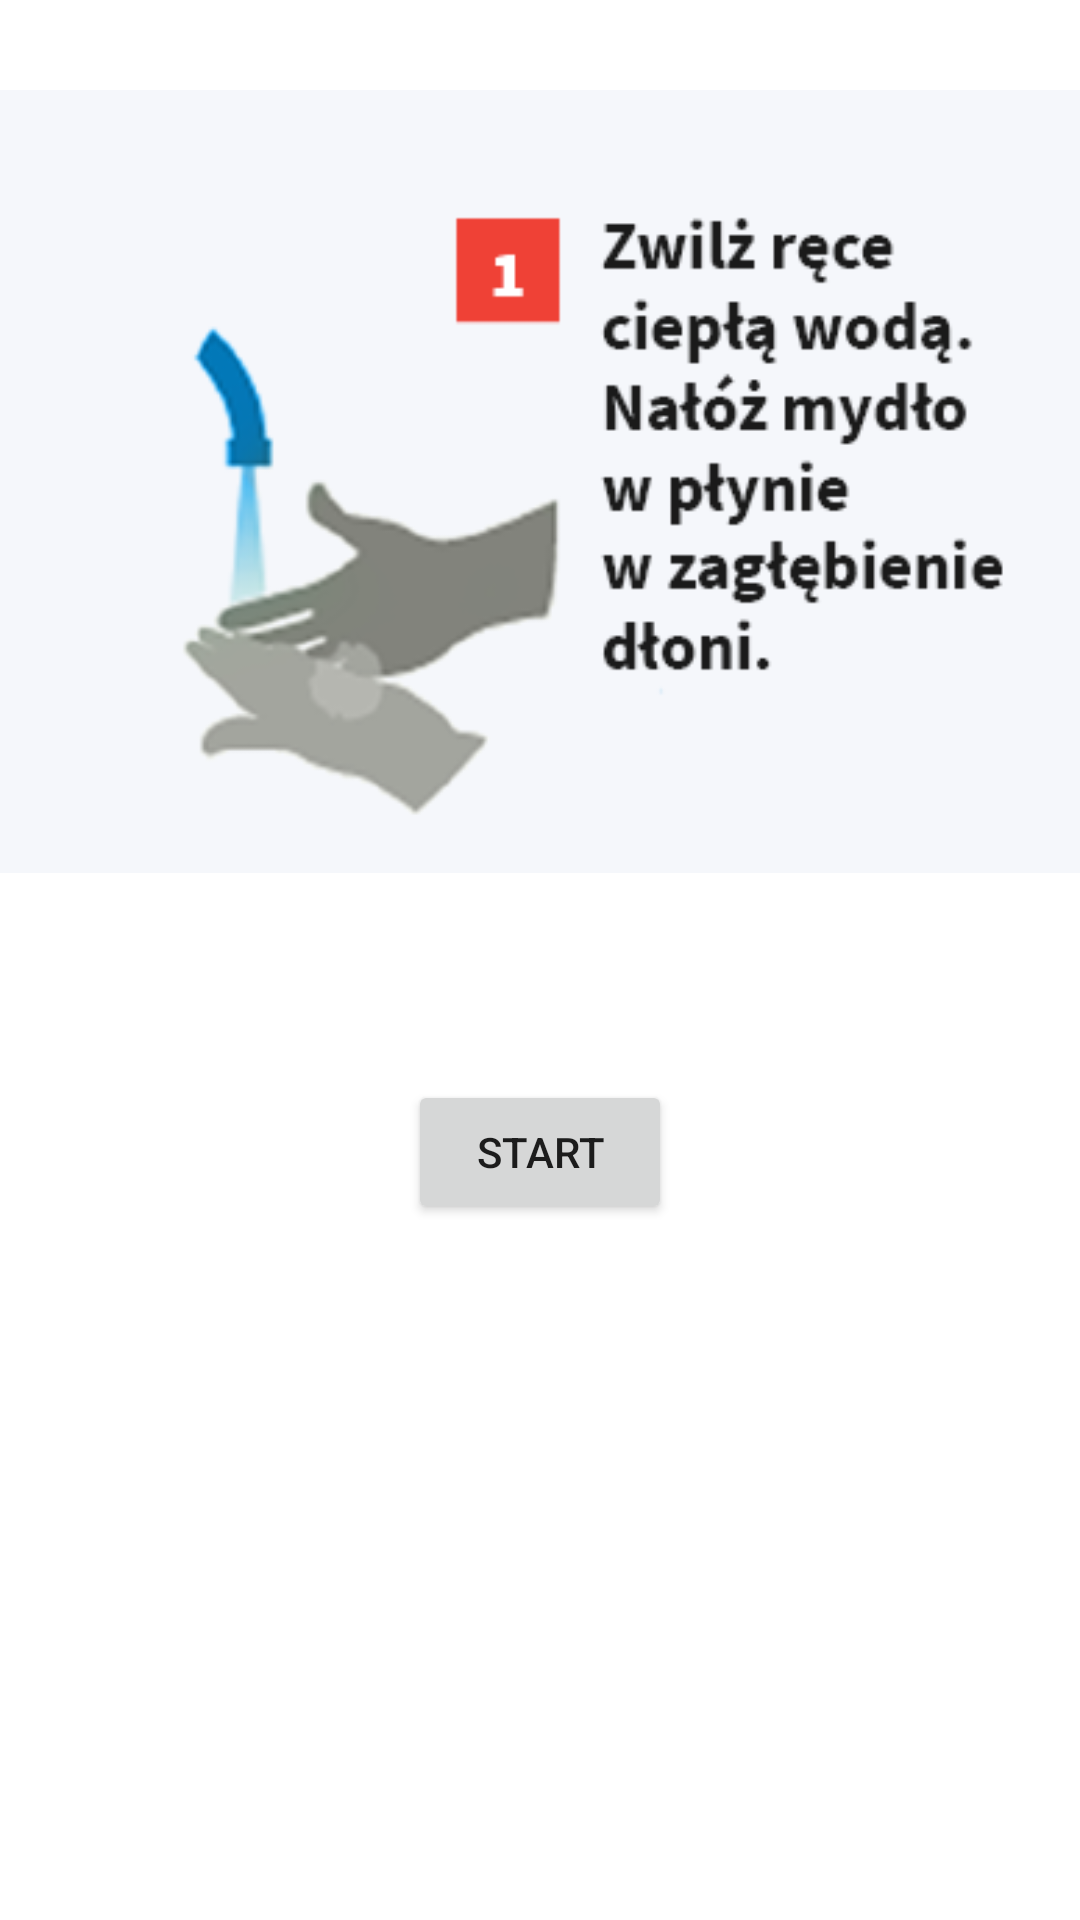

Produce the Android XML layout that renders to this screen, including the resource entries it uses.
<!-- AndroidManifest.xml: application theme Theme.COVIDProgram -->
<!-- res/layout/activity_wash_hends.xml -->
<?xml version="1.0" encoding="utf-8"?>
<RelativeLayout xmlns:android="http://schemas.android.com/apk/res/android"
    xmlns:app="http://schemas.android.com/apk/res-auto"
    xmlns:tools="http://schemas.android.com/tools"
    android:layout_width="match_parent"
    android:layout_height="match_parent"
    tools:context=".WashHends">

    <TextView
        android:id="@+id/TextTime1"
        android:layout_width="wrap_content"
        android:layout_height="wrap_content"
        tools:text="1:00"
        android:textSize="60dp"
        android:layout_centerVertical="true"
        android:layout_centerHorizontal="true" />

    <Button
        android:id="@+id/StartTimeBtn"
        android:layout_width="wrap_content"
        android:layout_height="wrap_content"
        android:layout_below="@+id/TextTime1"
        android:layout_centerHorizontal="true"
        android:text="Start" />

    <ImageView
        android:id="@+id/imageView3"
        android:layout_width="wrap_content"
        android:layout_height="wrap_content"
        android:layout_marginTop="20dp"
        android:layout_centerHorizontal="true"
        app:srcCompat="@drawable/mycie1" />

</RelativeLayout>
<!-- resources referenced by this layout -->
<resources>
  <!-- drawable mycie1: png bitmap (drawable, 19933 bytes) -->
  <style name="Theme.COVIDProgram" parent="Theme.MaterialComponents.DayNight.DarkActionBar">
          
          <item name="colorPrimary">@color/purple_500</item>
          <item name="colorPrimaryVariant">@color/purple_700</item>
          <item name="colorOnPrimary">@color/white</item>
          
          <item name="colorSecondary">@color/teal_200</item>
          <item name="colorSecondaryVariant">@color/teal_700</item>
          <item name="colorOnSecondary">@color/black</item>
          
          <item name="android:statusBarColor" tools:targetApi="l">?attr/colorPrimaryVariant</item>
          
      </style>
  <!-- not gathered from this repository: default colours our renderer supplied (Android Studio template values) -->
  <color name="purple_500">#FF6200EE</color>
  <color name="purple_700">#FF3700B3</color>
  <color name="teal_200">#FF03DAC5</color>
  <color name="teal_700">#FF018786</color>
  <color name="black">#FF000000</color>
  <color name="white">#FFFFFFFF</color>
</resources>
